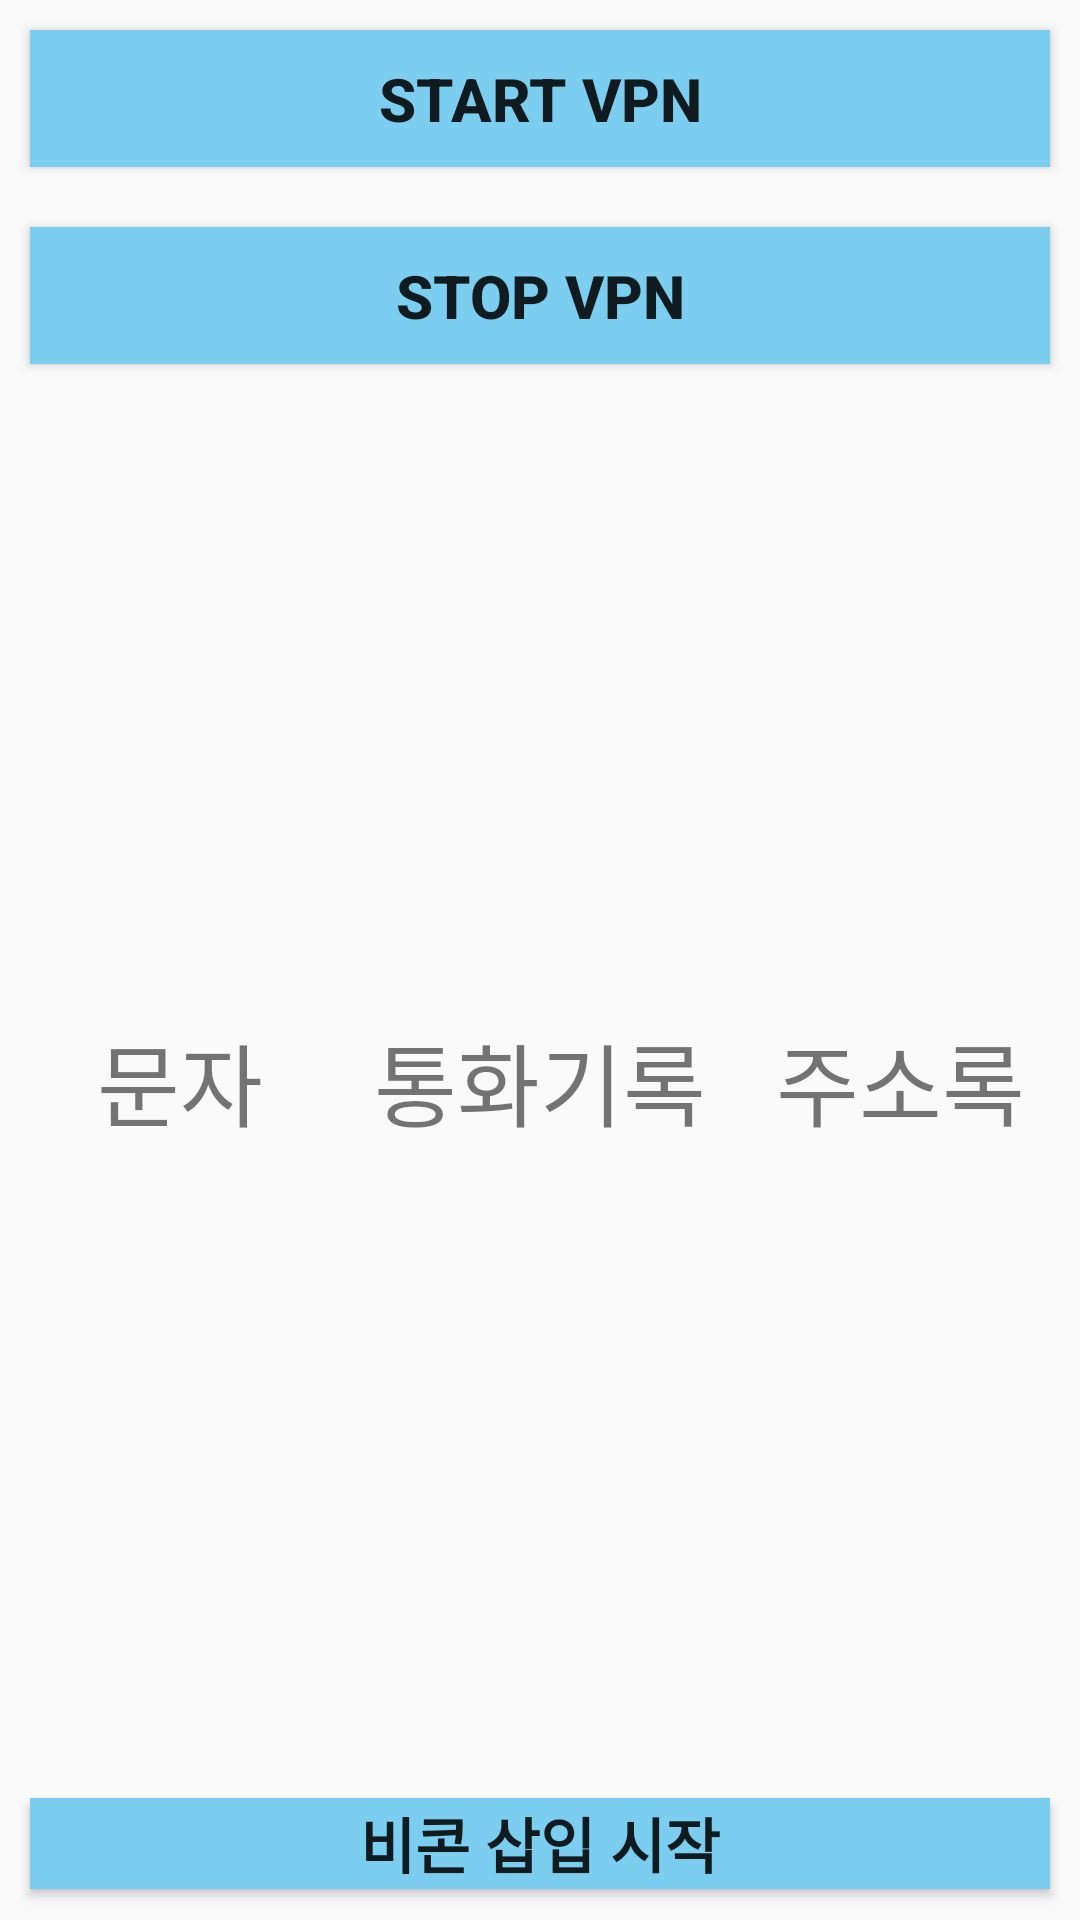

This screen was rendered from an Android layout file. Write that file and the resources it references.
<!-- AndroidManifest.xml: application theme AppTheme -->
<!-- res/layout/activity_vaccine_ready.xml -->
<?xml version="1.0" encoding="utf-8"?>
<LinearLayout xmlns:android="http://schemas.android.com/apk/res/android"
    xmlns:tools="http://schemas.android.com/tools"
    android:layout_width="match_parent"
    android:layout_height="match_parent"
    android:orientation="vertical"
    tools:context=".VaccineReadyActivity">

    <Button
        android:id="@+id/vra_vpn_start_button"
        android:layout_width="match_parent"
        android:layout_height="0dp"
        android:layout_weight="1"
        android:layout_margin="10dp"
        android:background="#7BCEEF"
        android:textSize="20sp"
        android:textStyle="bold"
        android:text="Start Vpn"/>

    <Button
        android:id="@+id/vra_vpn_stop_button"
        android:layout_width="match_parent"
        android:layout_height="0dp"
        android:layout_weight="1"
        android:layout_margin="10dp"
        android:background="#7BCEEF"
        android:textSize="20sp"
        android:textStyle="bold"
        android:text="Stop Vpn"/>

    <LinearLayout
        android:layout_width="match_parent"
        android:layout_height="0dp"
        android:layout_weight="10">

        <LinearLayout
            android:layout_width="0dp"
            android:layout_height="wrap_content"
            android:layout_weight="1"
            android:orientation="vertical"
            android:layout_gravity="center">

            <TextView
                android:layout_width="match_parent"
                android:layout_height="0dp"
                android:layout_weight="1"
                android:text="@string/sms_progress"
                android:textAlignment="center"
                android:gravity="center"
                android:textSize="30sp"
                />

            <ImageView
                android:id="@+id/vra_sms_image"
                android:layout_width="wrap_content"
                android:layout_height="0dp"
                android:layout_weight="3"
                android:visibility="invisible"
                android:src="@drawable/ic_check"/>

        </LinearLayout>

        <LinearLayout
            android:layout_width="0dp"
            android:layout_height="wrap_content"
            android:layout_weight="1"
            android:orientation="vertical"
            android:layout_gravity="center">

            <TextView
                android:layout_width="match_parent"
                android:layout_height="0dp"
                android:layout_weight="1"
                android:text="@string/call_progress"
                android:textAlignment="center"
                android:gravity="center"
                android:textSize="30sp"
                />

            <ImageView
                android:id="@+id/vra_call_image"
                android:layout_width="wrap_content"
                android:layout_height="0dp"
                android:layout_weight="3"
                android:visibility="invisible"
                android:src="@drawable/ic_check"/>

        </LinearLayout>

        <LinearLayout
            android:layout_width="0dp"
            android:layout_height="wrap_content"
            android:layout_weight="1"
            android:orientation="vertical"
            android:layout_gravity="center">

            <TextView
                android:layout_width="match_parent"
                android:layout_height="0dp"
                android:layout_weight="1"
                android:text="@string/contact_progress"
                android:textAlignment="center"
                android:gravity="center"
                android:textSize="30sp"
                />

            <ImageView
                android:id="@+id/vra_contact_image"
                android:layout_width="wrap_content"
                android:layout_height="0dp"
                android:layout_weight="3"
                android:visibility="invisible"
                android:src="@drawable/ic_check"/>

        </LinearLayout>

    </LinearLayout>

    <LinearLayout
        android:layout_width="match_parent"
        android:layout_height="0dp"
        android:layout_weight="1.1">

        <Button
            android:id="@+id/vra_start_button"
            android:layout_width="match_parent"
            android:layout_height="match_parent"
            android:layout_margin="10dp"
            android:background="#7BCEEF"
            android:textSize="20sp"
            android:textStyle="bold"
            android:text="@string/vra_start_button"
            />

    </LinearLayout>

</LinearLayout>
<!-- resources referenced by this layout -->
<resources>
  <string name="call_progress">통화기록</string>
  <string name="contact_progress">주소록</string>
  <string name="sms_progress">문자</string>
  <string name="vra_start_button">비콘 삽입 시작</string>
  <style name="AppTheme" parent="Theme.AppCompat.Light.DarkActionBar">
          
          <item name="colorPrimary">@color/colorPrimary</item>
          <item name="colorPrimaryDark">@color/colorPrimaryDark</item>
          <item name="colorAccent">@color/colorAccent</item>
  
          // 타이틀바 없애기
          <item name="windowActionBar">false</item>
          <item name="windowNoTitle">true</item>
      </style>
  <!-- not gathered from this repository: default colours our renderer supplied (Android Studio template values) -->
  <color name="colorPrimary">#FF6200EE</color>
  <color name="colorPrimaryDark">#FF3700B3</color>
  <color name="colorAccent">#FF03DAC5</color>
</resources>
